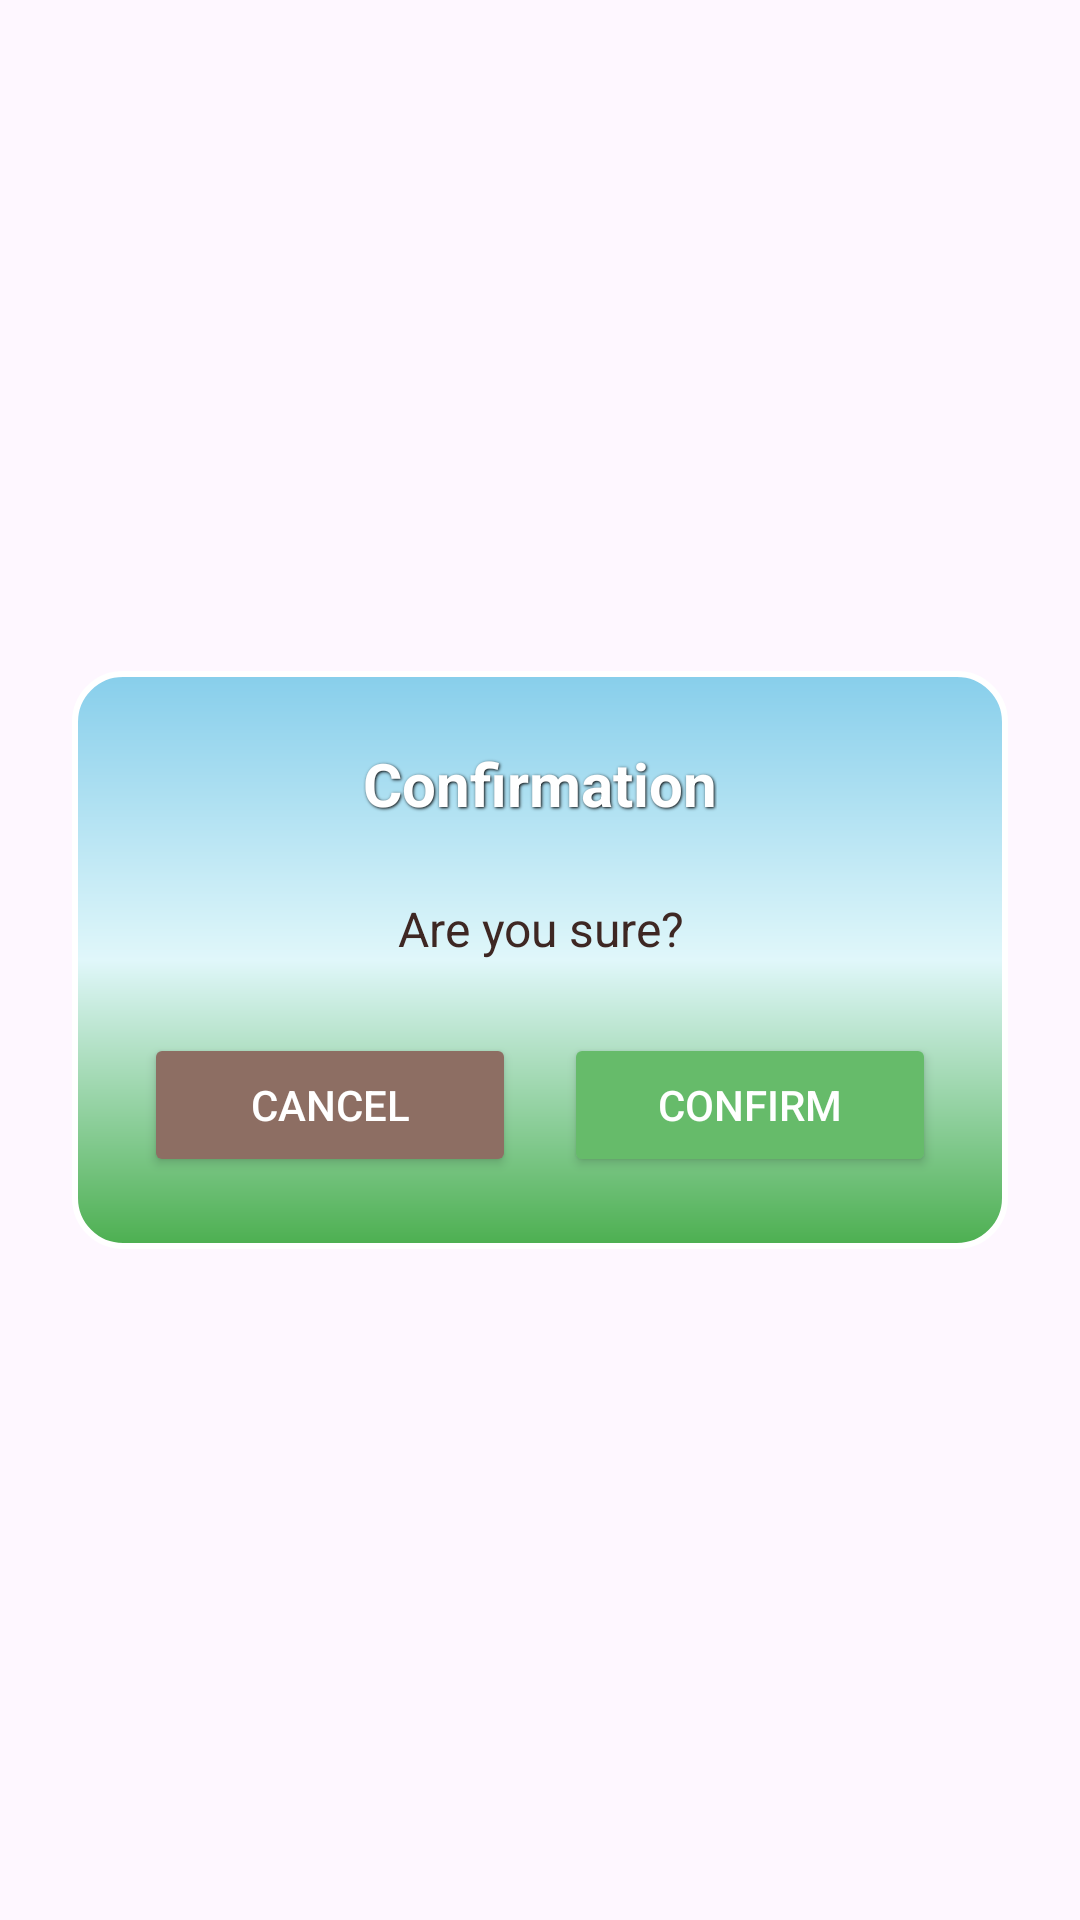

This screen was rendered from an Android layout file. Write that file and the resources it references.
<!-- AndroidManifest.xml: application theme Theme.Seeker -->
<!-- res/layout/dialog_confirmation.xml -->
<?xml version="1.0" encoding="utf-8"?>
<androidx.constraintlayout.widget.ConstraintLayout xmlns:android="http://schemas.android.com/apk/res/android"
    xmlns:app="http://schemas.android.com/apk/res-auto"
    android:layout_width="match_parent"
    android:layout_height="wrap_content"
    android:padding="24dp">

    <androidx.constraintlayout.widget.ConstraintLayout
        android:layout_width="match_parent"
        android:layout_height="wrap_content"
        android:background="@drawable/bg_dialog_game"
        android:padding="24dp"
        android:minWidth="300dp"
        app:layout_constraintBottom_toBottomOf="parent"
        app:layout_constraintEnd_toEndOf="parent"
        app:layout_constraintStart_toStartOf="parent"
        app:layout_constraintTop_toTopOf="parent">

        <TextView
            android:id="@+id/tv_title"
            android:layout_width="wrap_content"
            android:layout_height="wrap_content"
            android:text="Confirmation"
            android:textColor="@color/white"
            android:textSize="20sp"
            android:textStyle="bold"
            android:shadowColor="#000000"
            android:shadowDx="1"
            android:shadowDy="1"
            android:shadowRadius="2"
            app:layout_constraintEnd_toEndOf="parent"
            app:layout_constraintStart_toStartOf="parent"
            app:layout_constraintTop_toTopOf="parent" />

        <TextView
            android:id="@+id/tv_message"
            android:layout_width="0dp"
            android:layout_height="wrap_content"
            android:layout_marginTop="24dp"
            android:text="Are you sure?"
            android:textColor="@color/text_brown"
            android:textSize="16sp"
            android:gravity="center"
            app:layout_constraintEnd_toEndOf="parent"
            app:layout_constraintStart_toStartOf="parent"
            app:layout_constraintTop_toBottomOf="@id/tv_title" />

        <EditText
            android:id="@+id/et_invite_code"
            android:layout_width="0dp"
            android:layout_height="wrap_content"
            android:layout_marginTop="16dp"
            android:background="@drawable/bg_friend_card"
            android:hint="Invitation Code (User ID, Optional)"
            android:padding="12dp"
            android:textColor="@color/text_brown"
            android:textColorHint="@color/text_light_brown"
            android:textSize="14sp"
            android:inputType="text"
            android:maxLines="1"
            android:visibility="gone"
            app:layout_constraintEnd_toEndOf="parent"
            app:layout_constraintStart_toStartOf="parent"
            app:layout_constraintTop_toBottomOf="@id/tv_message" />

        <LinearLayout
            android:layout_width="0dp"
            android:layout_height="wrap_content"
            android:layout_marginTop="24dp"
            android:orientation="horizontal"
            android:gravity="center"
            app:layout_constraintEnd_toEndOf="parent"
            app:layout_constraintStart_toStartOf="parent"
            app:layout_constraintTop_toBottomOf="@id/et_invite_code">

            <Button
                android:id="@+id/btn_cancel"
                android:layout_width="0dp"
                android:layout_height="wrap_content"
                android:layout_weight="1"
                android:layout_marginEnd="8dp"
                android:text="Cancel"
                android:backgroundTint="#8D6E63"
                android:textColor="@color/white" />

            <Button
                android:id="@+id/btn_confirm"
                android:layout_width="0dp"
                android:layout_height="wrap_content"
                android:layout_weight="1"
                android:layout_marginStart="8dp"
                android:text="Confirm"
                android:backgroundTint="#66BB6A"
                android:textColor="@color/white" />

        </LinearLayout>

    </androidx.constraintlayout.widget.ConstraintLayout>

</androidx.constraintlayout.widget.ConstraintLayout>
<!-- resources referenced by this layout -->
<resources>
  <color name="text_brown">#3E2723</color>
  <color name="text_light_brown">#795548</color>
  <color name="white">#FFFFFFFF</color>
  <!-- drawable bg_dialog_game (drawable) -->
  <?xml version="1.0" encoding="utf-8"?>
  <shape xmlns:android="http://schemas.android.com/apk/res/android"
      android:shape="rectangle">
      <gradient
          android:angle="270"
          android:startColor="@color/sky_blue"
          android:centerColor="@color/light_cyan"
          android:endColor="@color/grass_green_dark"
          android:type="linear" />
      <corners android:radius="16dp" />
      <stroke android:width="2dp" android:color="#FFFFFF" />
  </shape>
  <style name="Theme.Seeker" parent="Base.Theme.Seeker" />
  <color name="sky_blue">#87CEEB</color>
  <color name="light_cyan">#E0F7FA</color>
  <color name="grass_green_dark">#4CAF50</color>
  <style name="Base.Theme.Seeker" parent="Theme.Material3.DayNight.NoActionBar">
          
          
          <item name="android:statusBarColor">@color/sky_blue</item>
          
          <item name="android:windowLightStatusBar">false</item>
      </style>
</resources>
